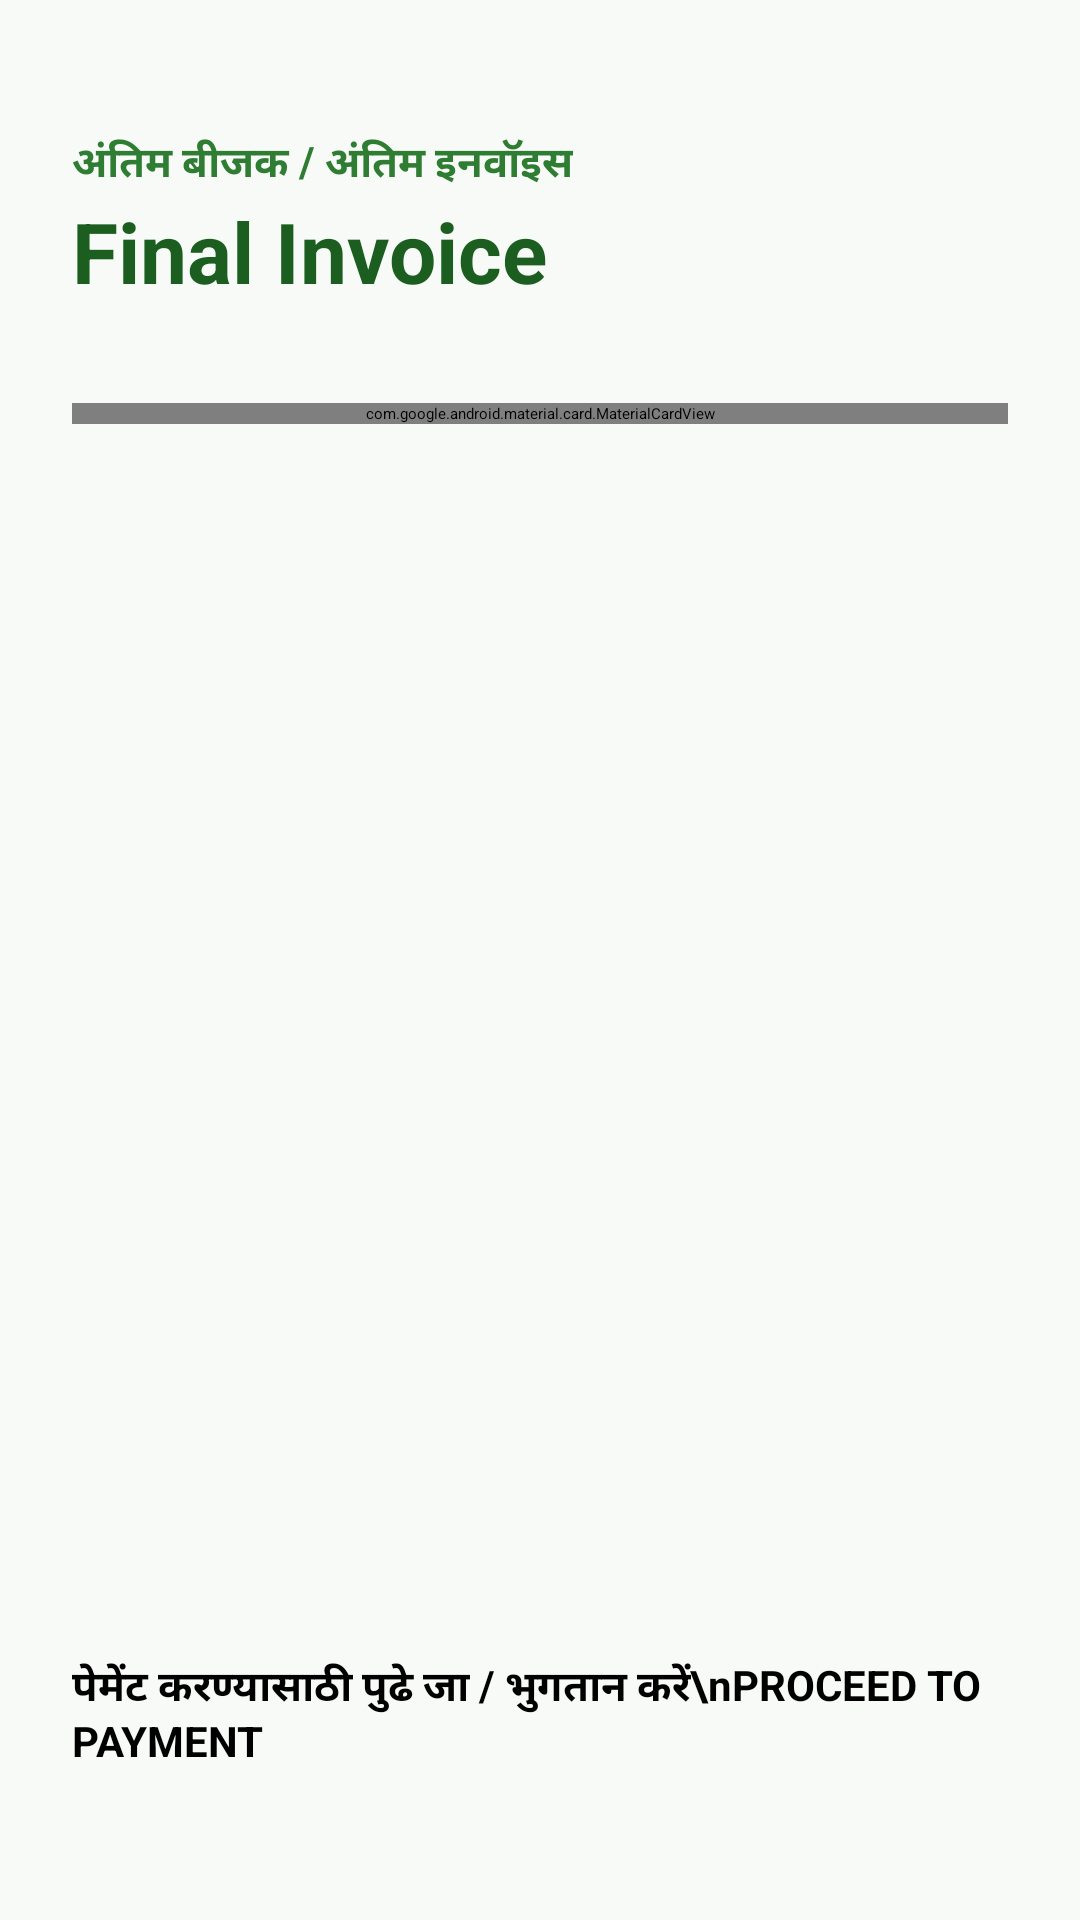

Reconstruct the res/layout file that produces this screen, plus the resources it refers to.
<!-- AndroidManifest.xml: application theme Theme.AgriConnect -->
<!-- res/layout/activity_final_bill.xml -->
<?xml version="1.0" encoding="utf-8"?>
<LinearLayout xmlns:android="http://schemas.android.com/apk/res/android"
    xmlns:app="http://schemas.android.com/apk/res-auto"
    android:id="@+id/main"
    android:layout_width="match_parent"
    android:layout_height="match_parent"
    android:orientation="vertical"
    android:background="#F8FAF8"
    android:padding="24dp">

    <LinearLayout
        android:layout_width="match_parent"
        android:layout_height="wrap_content"
        android:orientation="vertical"
        android:layout_marginTop="20dp"
        android:layout_marginBottom="32dp">

        <TextView
            android:layout_width="wrap_content"
            android:layout_height="wrap_content"
            android:text="अंतिम बीजक / अंतिम इनवॉइस"
            android:textColor="#2E7D32"
            android:textSize="14sp"
            android:textStyle="bold" />

        <TextView
            android:layout_width="wrap_content"
            android:layout_height="wrap_content"
            android:text="Final Invoice"
            android:textSize="28sp"
            android:textStyle="bold"
            android:textColor="#1B5E20"/>
    </LinearLayout>

    <com.google.android.material.card.MaterialCardView
        android:layout_width="match_parent"
        android:layout_height="wrap_content"
        app:cardCornerRadius="16dp"
        app:cardElevation="4dp"
        app:cardBackgroundColor="#FFFFFF">

        <LinearLayout
            android:layout_width="match_parent"
            android:layout_height="wrap_content"
            android:orientation="vertical"
            android:padding="20dp">

            <RelativeLayout
                android:layout_width="match_parent"
                android:layout_height="wrap_content"
                android:layout_marginBottom="16dp">

                <LinearLayout
                    android:layout_width="wrap_content"
                    android:layout_height="wrap_content"
                    android:orientation="vertical">
                    <TextView
                        android:layout_width="wrap_content"
                        android:layout_height="wrap_content"
                        android:text="पिकाची किंमत / फसल की लागत"
                        android:textSize="12sp"
                        android:textColor="#757575"/>
                    <TextView
                        android:layout_width="wrap_content"
                        android:layout_height="wrap_content"
                        android:text="Crop Cost"
                        android:textSize="16sp"
                        android:textColor="#424242"
                        android:textStyle="bold"/>
                </LinearLayout>

                <TextView
                    android:id="@+id/tvFinalCropCost"
                    android:layout_width="wrap_content"
                    android:layout_height="wrap_content"
                    android:layout_alignParentEnd="true"
                    android:layout_centerVertical="true"
                    android:text="₹0"
                    android:textSize="18sp"
                    android:textColor="#212121"
                    android:textStyle="bold"/>
            </RelativeLayout>

            <RelativeLayout
                android:layout_width="match_parent"
                android:layout_height="wrap_content"
                android:layout_marginBottom="20dp">

                <LinearLayout
                    android:layout_width="wrap_content"
                    android:layout_height="wrap_content"
                    android:orientation="vertical">
                    <TextView
                        android:layout_width="wrap_content"
                        android:layout_height="wrap_content"
                        android:text="वाहतूक खर्च / परिवहन लागत"
                        android:textSize="12sp"
                        android:textColor="#757575"/>
                    <TextView
                        android:layout_width="wrap_content"
                        android:layout_height="wrap_content"
                        android:text="Transport Cost"
                        android:textSize="16sp"
                        android:textColor="#424242"
                        android:textStyle="bold"/>
                </LinearLayout>

                <TextView
                    android:id="@+id/tvFinalTransportCost"
                    android:layout_width="wrap_content"
                    android:layout_height="wrap_content"
                    android:layout_alignParentEnd="true"
                    android:layout_centerVertical="true"
                    android:text="₹0"
                    android:textSize="18sp"
                    android:textColor="#212121"
                    android:textStyle="bold"/>
            </RelativeLayout>

            <View
                android:layout_width="match_parent"
                android:layout_height="1dp"
                android:background="#EEEEEE"
                android:layout_marginBottom="20dp"/>

            <LinearLayout
                android:layout_width="match_parent"
                android:layout_height="wrap_content"
                android:orientation="vertical"
                android:padding="16dp"
                android:background="#E8F5E9"
                android:gravity="center">

                <TextView
                    android:layout_width="wrap_content"
                    android:layout_height="wrap_content"
                    android:text="एकूण देय रक्कम / कुल देय राशि"
                    android:textSize="12sp"
                    android:textColor="#2E7D32"
                    android:textStyle="bold"/>

                <TextView
                    android:id="@+id/tvGrandTotal"
                    android:layout_width="wrap_content"
                    android:layout_height="wrap_content"
                    android:text="₹0"
                    android:textSize="32sp"
                    android:textStyle="bold"
                    android:textColor="#1B5E20"/>

                <TextView
                    android:layout_width="wrap_content"
                    android:layout_height="wrap_content"
                    android:text="Grand Total"
                    android:textSize="14sp"
                    android:textColor="#66BB6A"/>
            </LinearLayout>

        </LinearLayout>
    </com.google.android.material.card.MaterialCardView>

    <View
        android:layout_width="match_parent"
        android:layout_height="0dp"
        android:layout_weight="1"/>

    <Button
        android:id="@+id/btnFinalPay"
        android:layout_width="match_parent"
        android:layout_height="64dp"
        android:text="पेमेंट करण्यासाठी पुढे जा / भुगतान करें\nPROCEED TO PAYMENT"
        android:textAllCaps="false"
        android:textSize="14sp"
        android:textStyle="bold"
        android:backgroundTint="#2E7D32"
        app:cornerRadius="16dp"
        android:elevation="8dp" />

</LinearLayout>
<!-- resources referenced by this layout -->
<resources>
  <style name="Theme.AgriConnect" parent="Theme.Material3.DayNight.NoActionBar">
  
          
          <item name="colorPrimary">@color/successGreen</item>
          <item name="colorOnPrimary">@color/white</item>
  
          
          <item name="colorSecondary">@color/greenAccent</item>
          <item name="colorOnSecondary">@color/white</item>
  
          
          <item name="android:colorBackground">@color/backgroundLight</item>
          <item name="colorSurface">@color/white</item>
  
          
          <item name="android:statusBarColor">@color/green</item>
  
      </style>
  <color name="successGreen">#388E3C</color>
  <color name="white">#FFFFFF</color>
  <color name="greenAccent">#66BB6A</color>
  <color name="backgroundLight">#F5F5F5</color>
  <color name="green">#4CAF50</color>
</resources>
